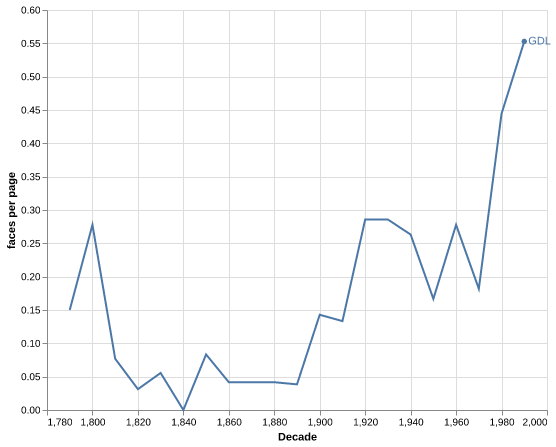

Source data for this figure (header and first rows):
decade, newspaper, faces, pages, faces_per_page
1790, GDL, 3, 20, 0.15
1800, GDL, 10, 36, 0.2778
1810, GDL, 2, 26, 0.07692
1820, GDL, 1, 32, 0.03125
1830, GDL, 2, 36, 0.05556
1840, GDL, 0, 23, 0.0
1850, GDL, 2, 24, 0.08333
1860, GDL, 1, 24, 0.04167
1870, GDL, 1, 24, 0.04167
1880, GDL, 1, 24, 0.04167
1890, GDL, 1, 26, 0.03846
1900, GDL, 4, 28, 0.1429
1910, GDL, 4, 30, 0.1333
1920, GDL, 8, 28, 0.2857
1930, GDL, 8, 28, 0.2857
1940, GDL, 10, 38, 0.2632
1950, GDL, 8, 48, 0.1667
1960, GDL, 25, 90, 0.2778
1970, GDL, 14, 77, 0.1818
1980, GDL, 60, 135, 0.4444
1990, GDL, 115, 208, 0.5529
